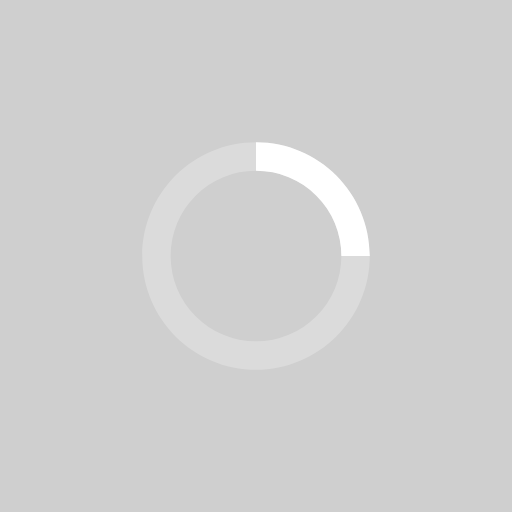
t = 0.00 s
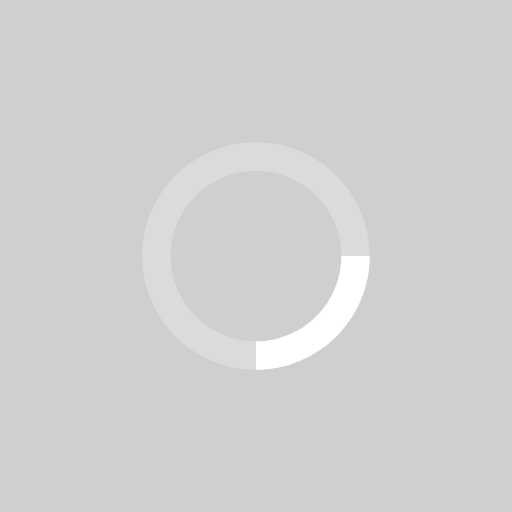
t = 0.20 s
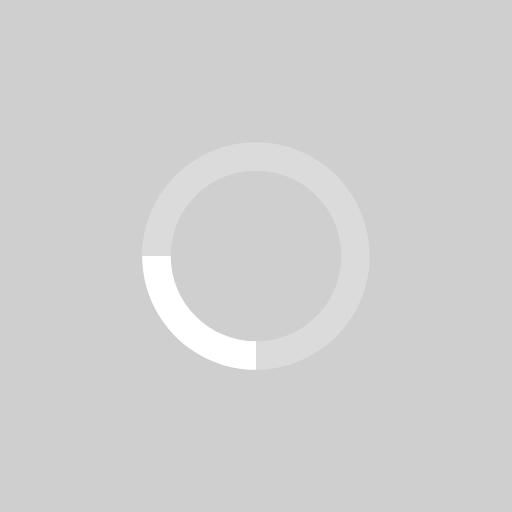
t = 0.40 s
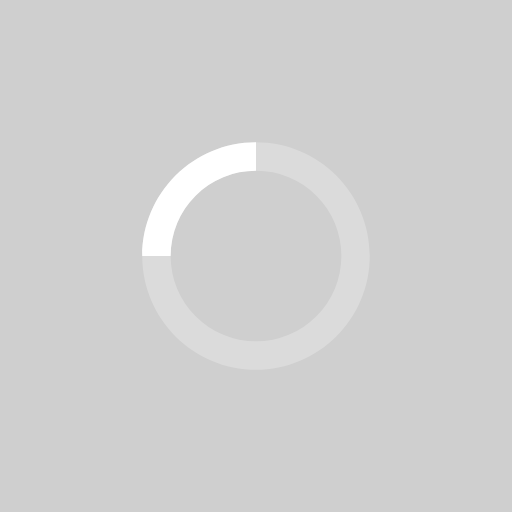
t = 0.60 s

The animated SVG that drew these frames (rendered in a browser with its animation timeline set to each time). Animation: 1 SMIL element (animateTransform=1); one cycle of 0.80 s, repeats indefinitely.

<svg xmlns="http://www.w3.org/2000/svg" viewBox="0 0 900 900"><rect width="900" height="900" fill="#cfcfcf"/><path d="M450,250c-110.46,0-200,89.54-200,200s89.54,200,200,200,200-89.54,200-200S560.46,250,450,250m0,50A150,150,0,1,1,300,450,150,150,0,0,1,450,300" fill="#fff" opacity="0.25" style="isolation:isolate"/><path d="M450,250c110.46,0,200,89.54,200,200H600A150,150,0,0,0,450,300Z" fill="#fff"><animateTransform attributeName="transform" type="rotate" from="0 450 450" to="360 450 450" dur="0.8s" repeatCount="indefinite" /></path></svg>
